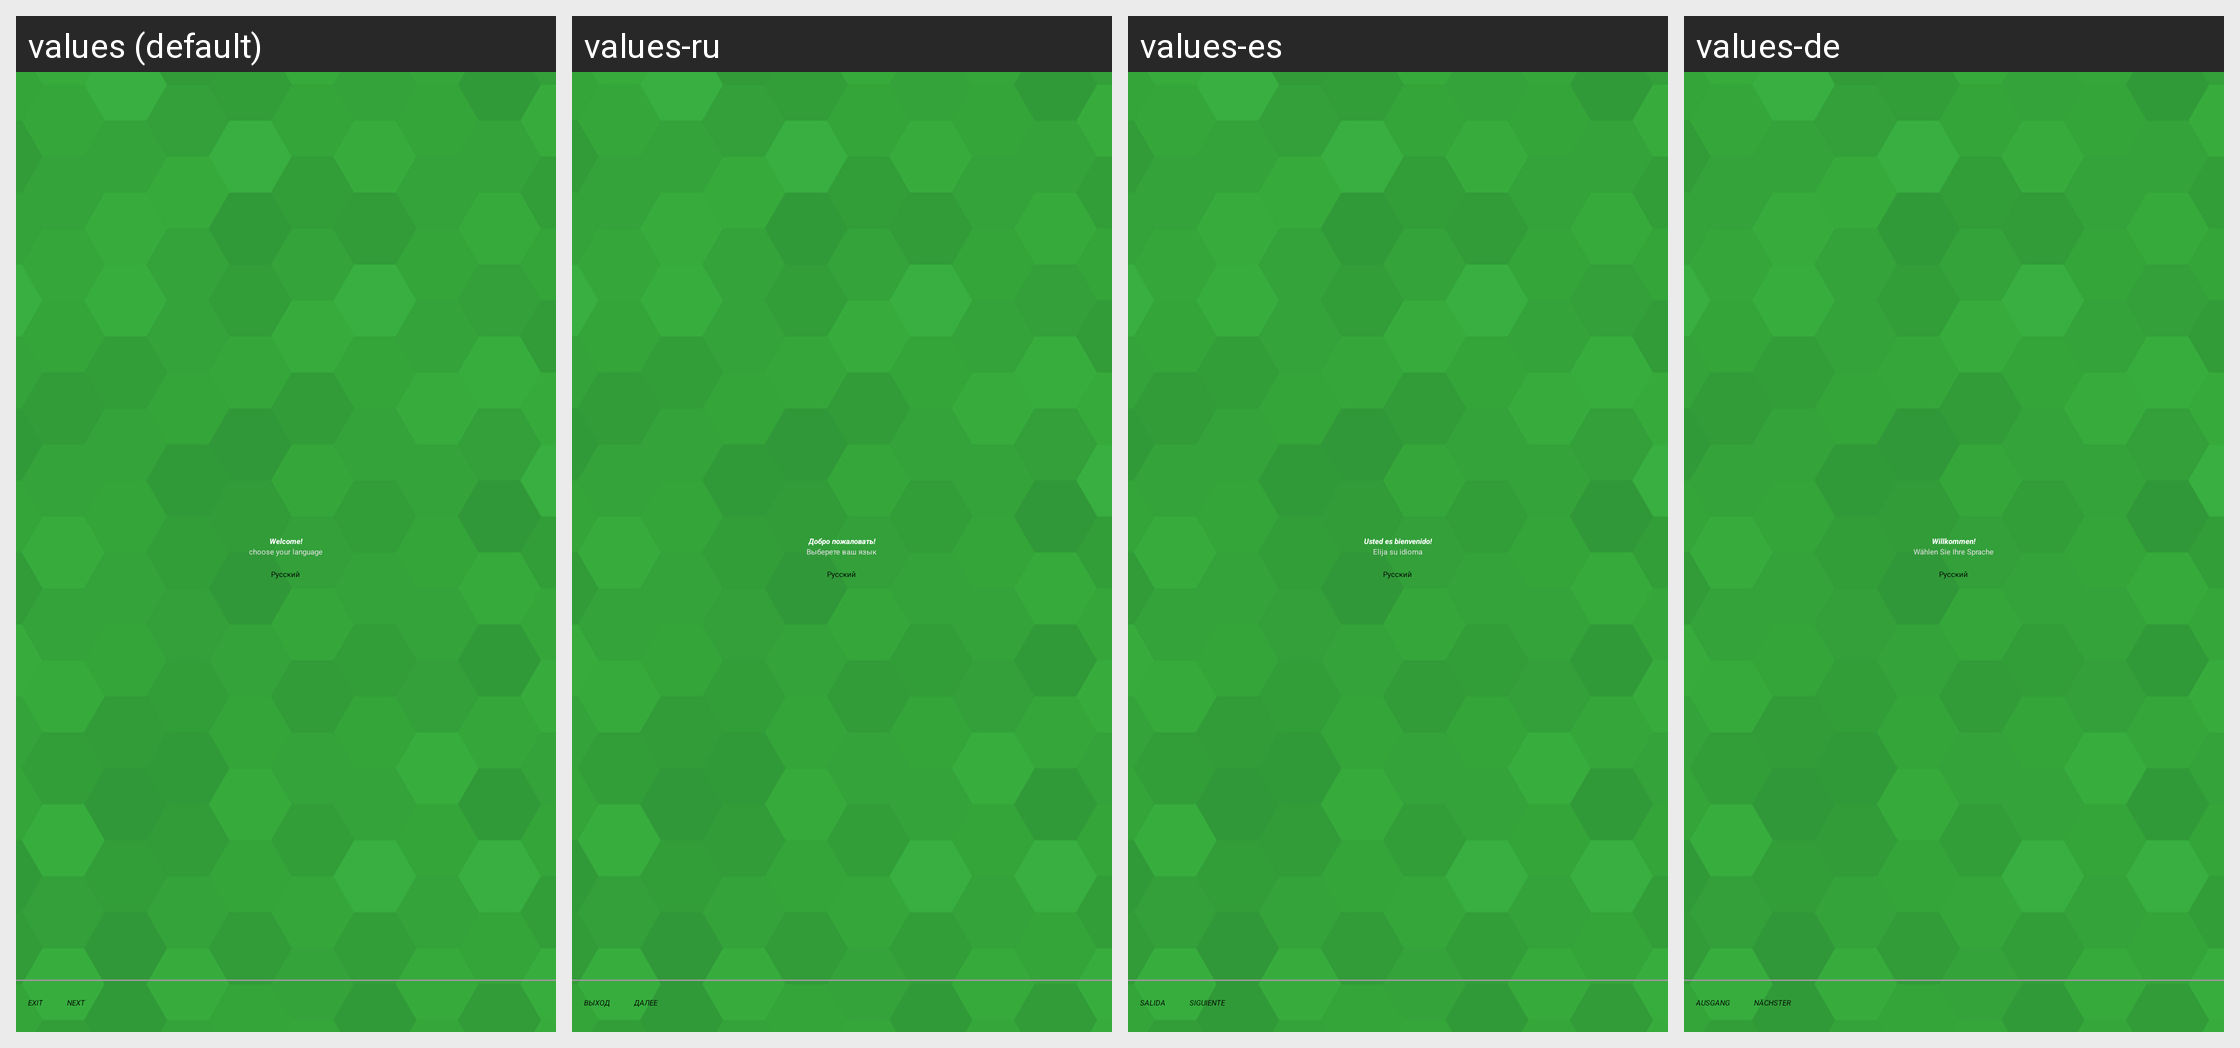

The Android screen above is rendered under several locales of the same app. Produce the string resources it draws, with the default and per-locale values.
Android screen res/layout/activity_inroduce_one.xml rendered under 4 locales, left to right: values (default), values-ru, values-es, values-de. Device: Nexus 5 (rendered at 1080×1920; each locale shown at half size, 540×960, under a caption strip naming it); theme ContentTheme.
Other locales in the repository, not shown: values-fr.
Strings drawn on this screen, with the default value and each locale's value (text and hints the layout hard-codes, and strings that could not be matched under every locale, appear in the picture but are not listed):

introduce_two
  values: Welcome!
  values-ru: Добро пожаловать!
  values-es: Usted es bienvenido!
  values-de: Willkommen!

introduce_exit
  values: EXIT
  values-ru: ВЫХОД
  values-es: SALIDA
  values-de: AUSGANG

introduce_next
  values: NEXT
  values-ru: ДАЛЕЕ
  values-es: SIGUIENTE
  values-de: NÄCHSTER
